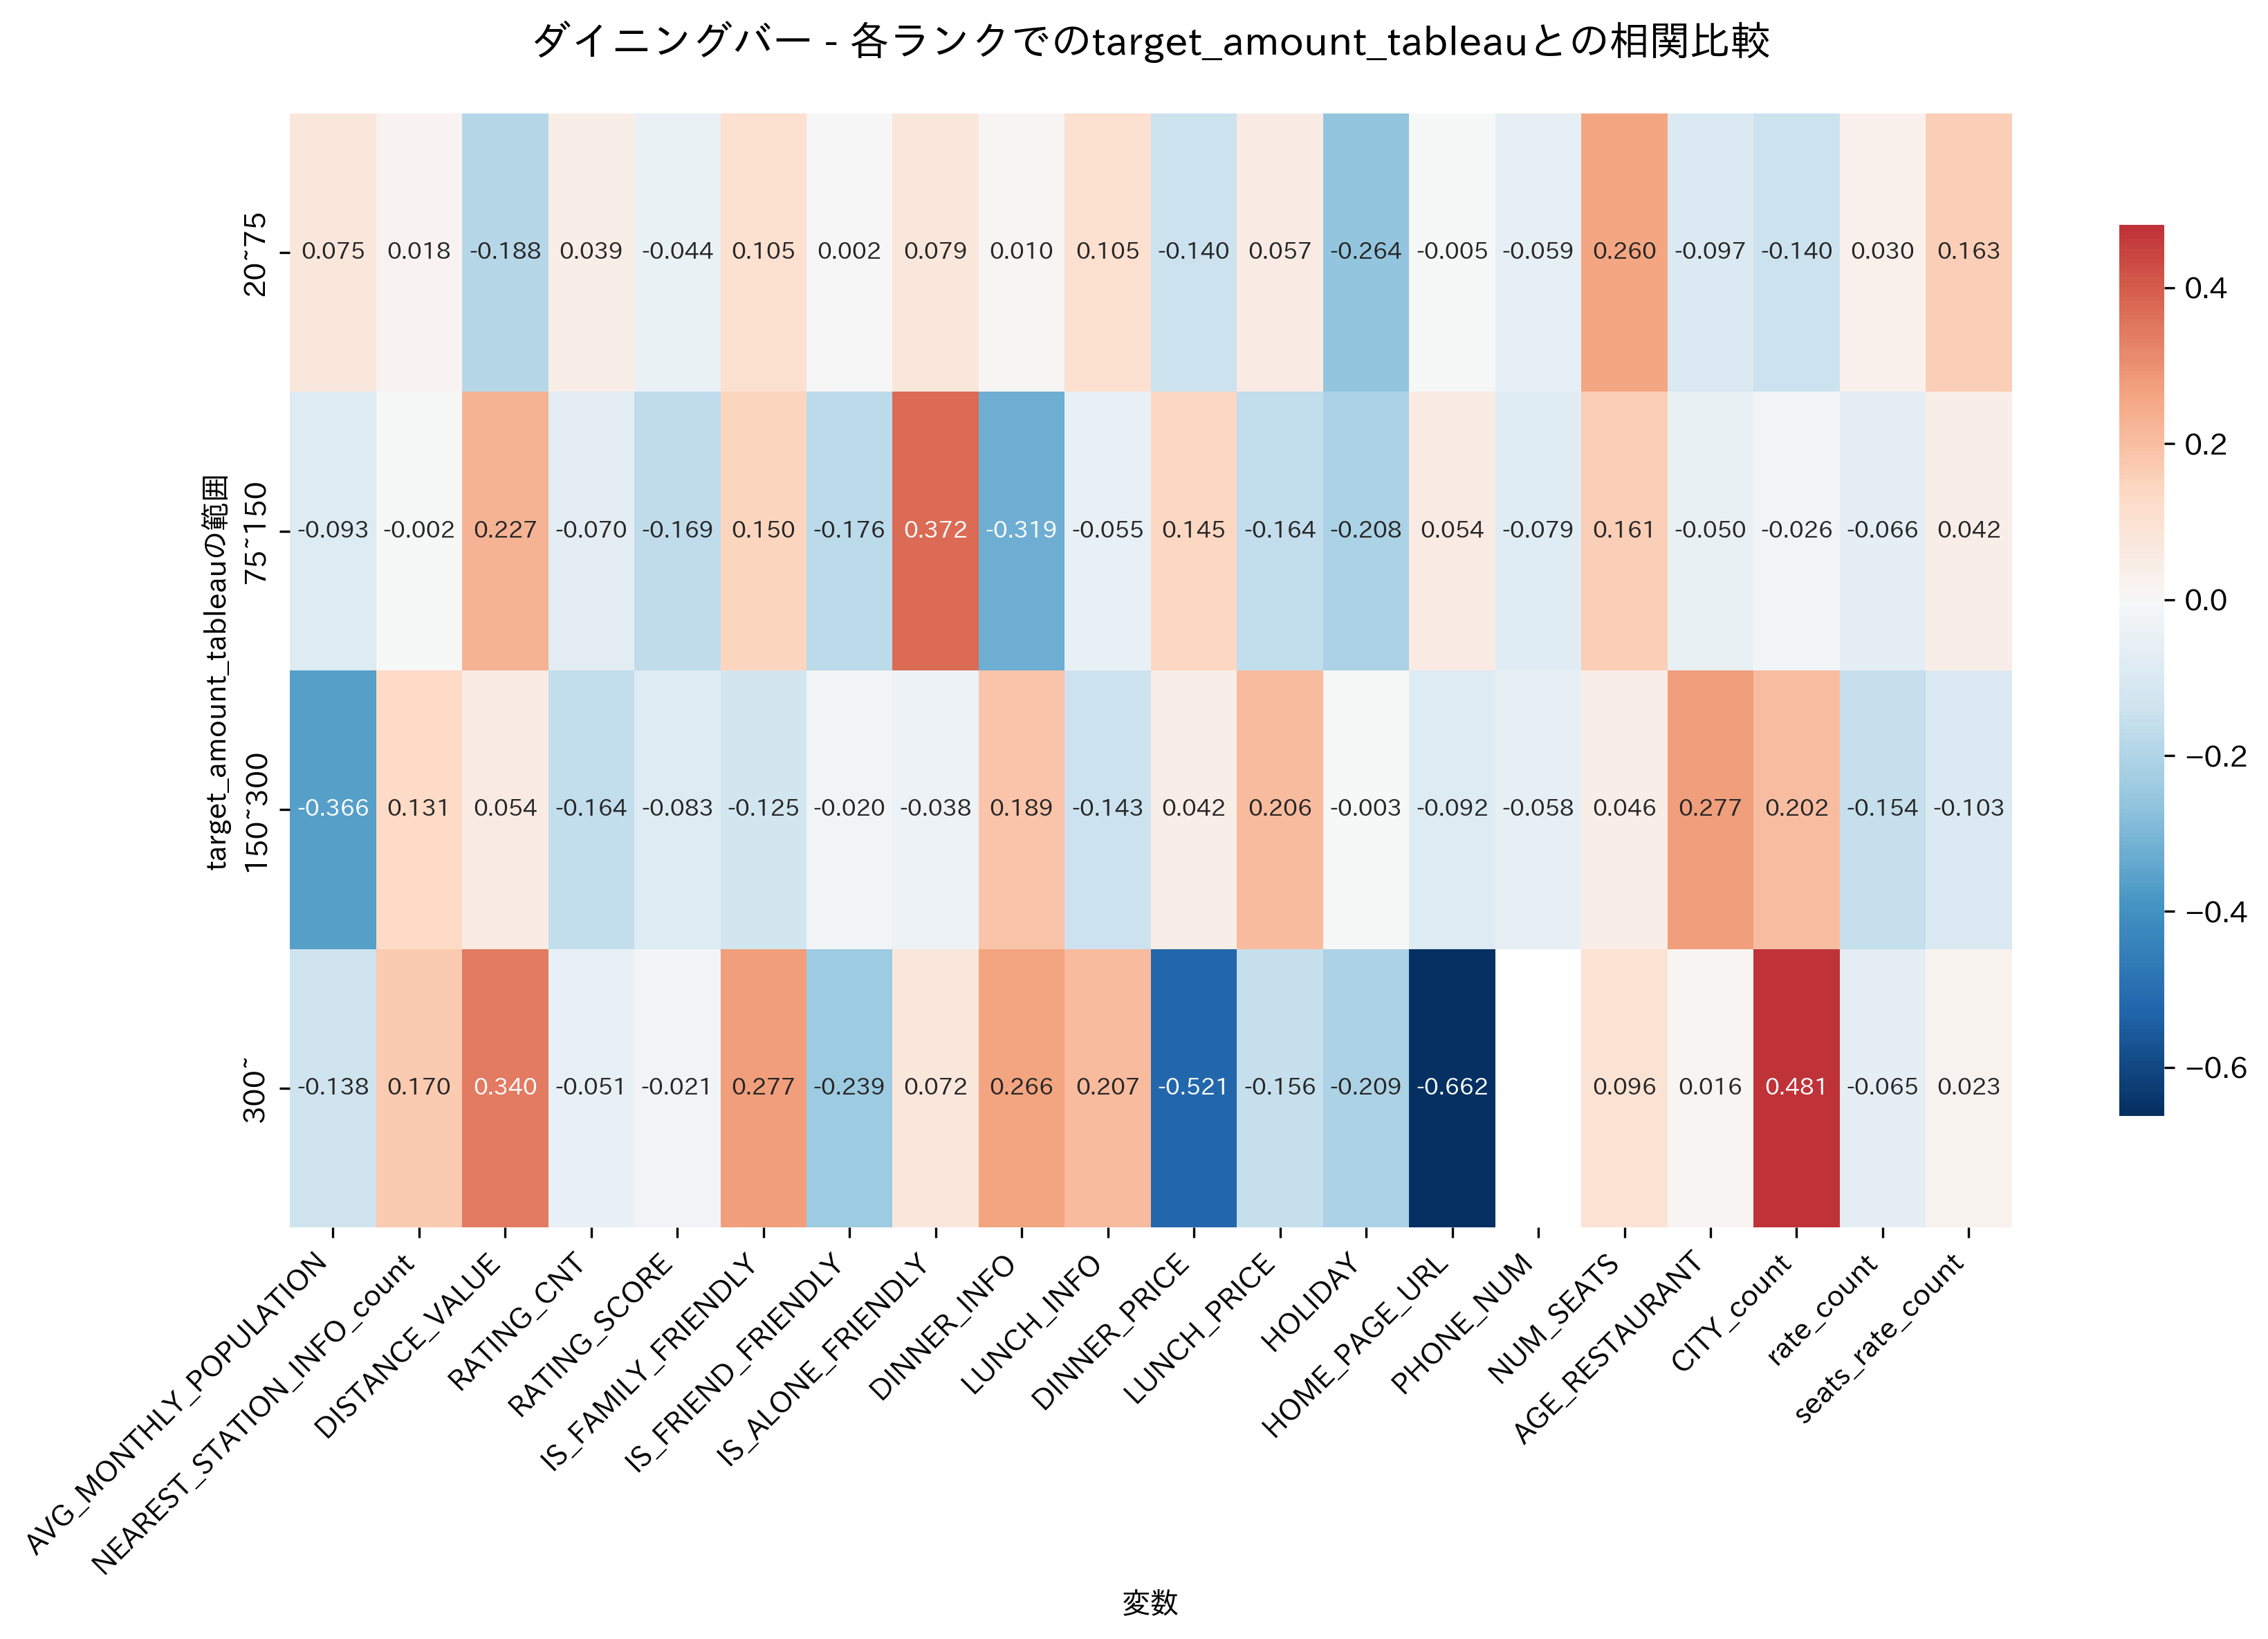

Values plotted in this chart, from the file beside it:
, 20~75, 75~150, 150~300, 300~
AVG_MONTHLY_POPULATION, 0.07483, -0.09328, -0.3663, -0.1379
NEAREST_STATION_INFO_count, 0.01792, -0.001746, 0.1306, 0.1698
DISTANCE_VALUE, -0.1885, 0.2269, 0.05384, 0.3405
RATING_CNT, 0.03883, -0.06979, -0.1641, -0.05051
RATING_SCORE, -0.04358, -0.1694, -0.08267, -0.02111
IS_FAMILY_FRIENDLY, 0.1049, 0.1503, -0.1255, 0.2767
IS_FRIEND_FRIENDLY, 0.001927, -0.1764, -0.01978, -0.2385
IS_ALONE_FRIENDLY, 0.07882, 0.3722, -0.03844, 0.07217
DINNER_INFO, 0.01035, -0.3187, 0.1895, 0.2655
LUNCH_INFO, 0.1047, -0.0546, -0.143, 0.2067
DINNER_PRICE, -0.1402, 0.1449, 0.04231, -0.5211
LUNCH_PRICE, 0.05651, -0.1637, 0.2061, -0.1559
HOLIDAY, -0.2638, -0.2075, -0.002785, -0.2089
HOME_PAGE_URL, -0.004656, 0.05438, -0.09224, -0.6623
PHONE_NUM, -0.05872, -0.07935, -0.05797, 
NUM_SEATS, 0.2605, 0.1613, 0.04625, 0.09566
AGE_RESTAURANT, -0.09731, -0.04996, 0.2769, 0.01605
CITY_count, -0.1404, -0.02599, 0.202, 0.4809
rate_count, 0.0303, -0.06606, -0.1535, -0.06454
seats_rate_count, 0.163, 0.04175, -0.1027, 0.02296
